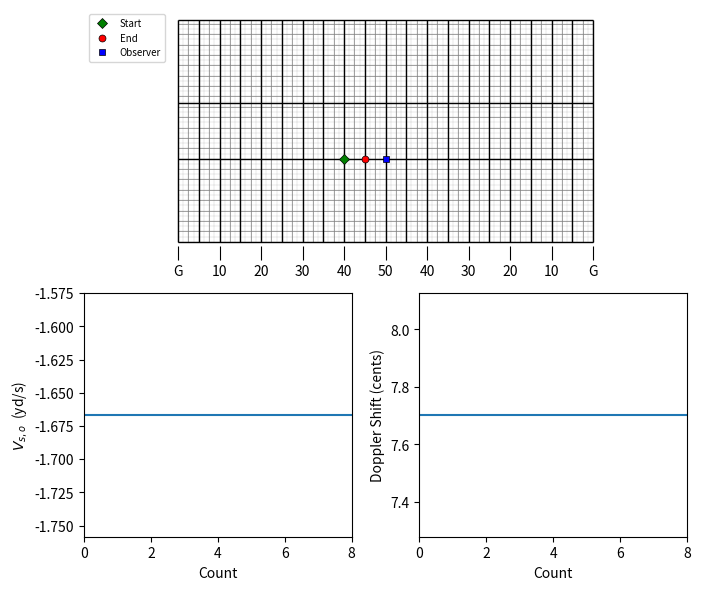

Write the Python code that produced this figure.
# %%
import matplotlib.pyplot as plt
import numpy as np


# convert dot dictionary to position in global coordinate system
def dot2coord(dot):
    # For steps defined on an 8 to 5 grid
    step_size = 5 / 8

    field_width = 160 / 3
    front_hash = 60 / 3
    # back_hash = field_width - 60 / 3
    back_hash = front_hash + 12.5

    if dot["side"] == "side1":
        if dot["io"] == "inside":
            x_coord = dot["yd_io"] + dot["steps_io"] * step_size
        elif dot["io"] == "outside":
            x_coord = dot["yd_io"] - dot["steps_io"] * step_size

    elif dot["side"] == "side2":
        if dot["io"] == "inside":
            x_coord = (100 - dot["yd_io"]) - dot["steps_io"] * step_size
        elif dot["io"] == "outside":
            x_coord = (100 - dot["yd_io"]) + dot["steps_io"] * step_size

    if dot["marker_fb"] == "front sideline":
        if dot["fb"] == "in front":
            ycoord = -dot["steps_fb"] * step_size
        elif dot["fb"] == "behind":
            ycoord = dot["steps_fb"] * step_size

    elif dot["marker_fb"] == "back sideline":
        if dot["fb"] == "in front":
            ycoord = field_width - dot["steps_fb"] * step_size
        elif dot["fb"] == "behind":
            ycoord = field_width + dot["steps_fb"] * step_size

    elif dot["marker_fb"] == "front hash":
        if dot["fb"] == "in front":
            ycoord = front_hash - dot["steps_fb"] * step_size
        elif dot["fb"] == "behind":
            ycoord = front_hash + dot["steps_fb"] * step_size

    elif dot["marker_fb"] == "back hash":
        if dot["fb"] == "in front":
            ycoord = back_hash - dot["steps_fb"] * step_size
        elif dot["fb"] == "behind":
            ycoord = back_hash + dot["steps_fb"] * step_size

    return x_coord, ycoord


# calculate the velocity along the line between the source and the observer as well as the frequency shift at the
# observer
def doppler(m, n, l, tempo, counts, t_start, f_s):
    r = (
        n - m
    )  # n and m must be numpy arrays of shape (3, 1). l must be the same shape too
    set_dist = np.linalg.norm(r)

    step_size = 8 / ((set_dist / counts) / (5 / 8))

    Vs = set_dist / ((60 / tempo) * counts)  # in yds per sec
    t_end = set_dist / Vs + t_start
    num_pts = 100
    t = np.linspace(t_start, t_end, num_pts)
    t = t.reshape(1, num_pts)

    counts_list = t * (tempo / 60)

    Ps = m + r * ((t - t_start) / (t_end - t_start))

    d_so = np.linalg.norm(Ps, axis=0)

    m1 = m[0, 0]
    m2 = m[1, 0]
    m3 = m[2, 0]
    n1 = n[0, 0]
    n2 = n[1, 0]
    n3 = n[2, 0]
    l1 = l[0, 0]
    l2 = l[1, 0]
    l3 = l[2, 0]

    V_so_der = (
        1.0
        / np.sqrt(
            (
                l1
                - m1
                + Vs
                * (m1 - n1)
                * (t - t_start)
                * 1.0
                / np.sqrt((m1 - n1) ** 2 + (m2 - n2) ** 2 + (m3 - n3) ** 2)
            )
            ** 2
            + (
                l2
                - m2
                + Vs
                * (m2 - n2)
                * (t - t_start)
                * 1.0
                / np.sqrt((m1 - n1) ** 2 + (m2 - n2) ** 2 + (m3 - n3) ** 2)
            )
            ** 2
            + (
                l3
                - m3
                + Vs
                * (m3 - n3)
                * (t - t_start)
                * 1.0
                / np.sqrt((m1 - n1) ** 2 + (m2 - n2) ** 2 + (m3 - n3) ** 2)
            )
            ** 2
        )
        * (
            Vs
            * (m1 - n1)
            * (
                l1
                - m1
                + Vs
                * (m1 - n1)
                * (t - t_start)
                * 1.0
                / np.sqrt((m1 - n1) ** 2 + (m2 - n2) ** 2 + (m3 - n3) ** 2)
            )
            * 1.0
            / np.sqrt((m1 - n1) ** 2 + (m2 - n2) ** 2 + (m3 - n3) ** 2)
            * 2.0
            + Vs
            * (m2 - n2)
            * (
                l2
                - m2
                + Vs
                * (m2 - n2)
                * (t - t_start)
                * 1.0
                / np.sqrt((m1 - n1) ** 2 + (m2 - n2) ** 2 + (m3 - n3) ** 2)
            )
            * 1.0
            / np.sqrt((m1 - n1) ** 2 + (m2 - n2) ** 2 + (m3 - n3) ** 2)
            * 2.0
            + Vs
            * (m3 - n3)
            * (
                l3
                - m3
                + Vs
                * (m3 - n3)
                * (t - t_start)
                * 1.0
                / np.sqrt((m1 - n1) ** 2 + (m2 - n2) ** 2 + (m3 - n3) ** 2)
            )
            * 1.0
            / np.sqrt((m1 - n1) ** 2 + (m2 - n2) ** 2 + (m3 - n3) ** 2)
            * 2.0
        )
    ) / 2.0

    c = 375.44  # sound speed in air in units of yd/s
    f_o = f_s * (c / (c + V_so_der))

    cents = (1200 / np.log(2)) * np.log(f_o / f_s)

    return V_so_der, t, counts_list, f_o, cents, step_size


# USER INPUTS ------------------------------------------------------------
dot_obs = {
    "side": "side1",
    "steps_io": 0,
    "io": "inside",
    "yd_io": 50,
    "steps_fb": 0,
    "fb": "in front",
    "marker_fb": "front hash",
}

dot1 = {
    "side": "side1",
    "steps_io": 0,
    "io": "inside",
    "yd_io": 40,
    "steps_fb": 0,
    "fb": "in front",
    "marker_fb": "front hash",
}

dot2 = {
    "side": "side1",
    "steps_io": 0,
    "io": "inside",
    "yd_io": 45,
    "steps_fb": 0,
    "fb": "in front",
    "marker_fb": "front hash",
}

z_coord_obs = 2
z_coord1 = 2
z_coord2 = 2

tempo = 160
counts = 8
f_s = 440
t_start = 0
# ------------------------------------------------------------------------

# Important constants, NCAA field with 8 to 5 standard step size
field_length = 100
field_width = 160 / 3
front_hash = 60 / 3
back_hash = field_width - 60 / 3
yd_line_dist = 5
step_size = yd_line_dist / 8

# convert dots to global coordinates
x_coord_obs, y_coord_obs = dot2coord(dot_obs)
x_coord1, y_coord1 = dot2coord(dot1)
x_coord2, y_coord2 = dot2coord(dot2)

l = np.transpose(np.array([[x_coord_obs, y_coord_obs, z_coord_obs]]))
m = np.transpose(np.array([[x_coord1, y_coord1, z_coord1]]))
n = np.transpose(np.array([[x_coord2, y_coord2, z_coord2]]))

V_so_der, time, counts_list, f_o, cents, step_size_march = doppler(
    m, n, l, tempo, counts, t_start, f_s
)

# Yard line locations and markers
yd_markers_locations = [0, 10, 20, 30, 40, 50, 60, 70, 80, 90, 100]
yd_markers = ["G", 10, 20, 30, 40, 50, 40, 30, 20, 10, "G"]

# Make arrays for the yard lines, four step lines, and two step lines
yd_lines = np.arange(0, field_length + yd_line_dist, yd_line_dist)
four_step_lines_vert = np.arange(0, field_length + yd_line_dist / 2, yd_line_dist / 2)
two_step_lines_vert = np.arange(0, field_length + yd_line_dist / 4, yd_line_dist / 4)
four_step_lines_horz = np.arange(0, field_width, yd_line_dist / 2)
two_step_lines_horz = np.arange(0, field_width, yd_line_dist / 4)

# plot NCAA football field grid, velocity, and cents shift
fig = plt.figure(num=1, figsize=(7, 6), dpi=300)
ax1 = plt.subplot2grid((2, 2), (0, 0), colspan=2)
ax2 = plt.subplot2grid((2, 2), (1, 0))
ax3 = plt.subplot2grid((2, 2), (1, 1))

ax1.vlines(two_step_lines_vert, 0, field_width, color="grey", linewidth=0.25, alpha=0.5)
ax1.hlines(
    two_step_lines_horz, 0, field_length, color="grey", linewidth=0.25, alpha=0.5
)
ax1.vlines(four_step_lines_vert, 0, field_width, color="grey", linewidth=0.5)
ax1.hlines(four_step_lines_horz, 0, field_length, color="grey", linewidth=0.5)
ax1.hlines(front_hash, 0, field_length, color="k", linewidth=1)
ax1.hlines(back_hash, 0, field_length, color="k", linewidth=1)
ax1.hlines(0, 0, field_length, color="k", linewidth=1)
ax1.hlines(field_width, 0, field_length, color="k", linewidth=1)
ax1.vlines(yd_lines, 0, field_width, color="k", linewidth=1)
ax1.plot(x_coord1, y_coord1, "gD", ms=5, alpha=1, mec="k", mew=0.5, label="Start")
ax1.plot(x_coord2, y_coord2, "ro", ms=5, mec="k", mew=0.5, label="End")
ax1.plot(x_coord_obs, y_coord_obs, "bs", ms=5, mec="k", mew=0.5, label="Observer")
ax1.set_xticks(yd_markers_locations, labels=yd_markers)
ax1.tick_params(direction="inout", length=10)
ax1.set_yticks([])
ax1.set_xlim([0, field_length])
ax1.set_ylim([0, field_width])
ax1.axis("equal")
ax1.spines[["left", "right", "top", "bottom"]].set_visible(False)
ax1.legend(fontsize=7, loc="upper left")


ax2.plot(counts_list[0, :], V_so_der[0, :])
ax2.set_xlabel("Count")
ax2.set_ylabel("$V_{s,o}$  (yd/s)")
ax2.set_xlim([np.min(counts_list[0, :]), np.max(counts_list[0, :])])


ax3.plot(counts_list[0, :], cents[0, :])
ax3.set_xlabel("Count")
ax3.set_ylabel("Doppler Shift (cents)")
ax3.set_xlim([np.min(counts_list[0, :]), np.max(counts_list[0, :])])


plt.tight_layout()
plt.show()

print(f"Tempo:          {tempo} bpm")
print(f"Counts:         {counts}")
print(f"Frequency:      {f_s} Hz")
print(f"Step Size:      {np.round(step_size_march,1)}")
print(f"Mean Shift:     {np.round(np.mean(cents[0, :]),1)} cents")
print(f"SD Shift:       {np.round(np.std(cents[0, :]),1)} cents")
print(f"Mean Frequency: {np.round(np.mean(f_o[0, :]),1)} Hz")
print(f"SD Frequency:   {np.round(np.std(f_o[0, :]),1)} Hz")
